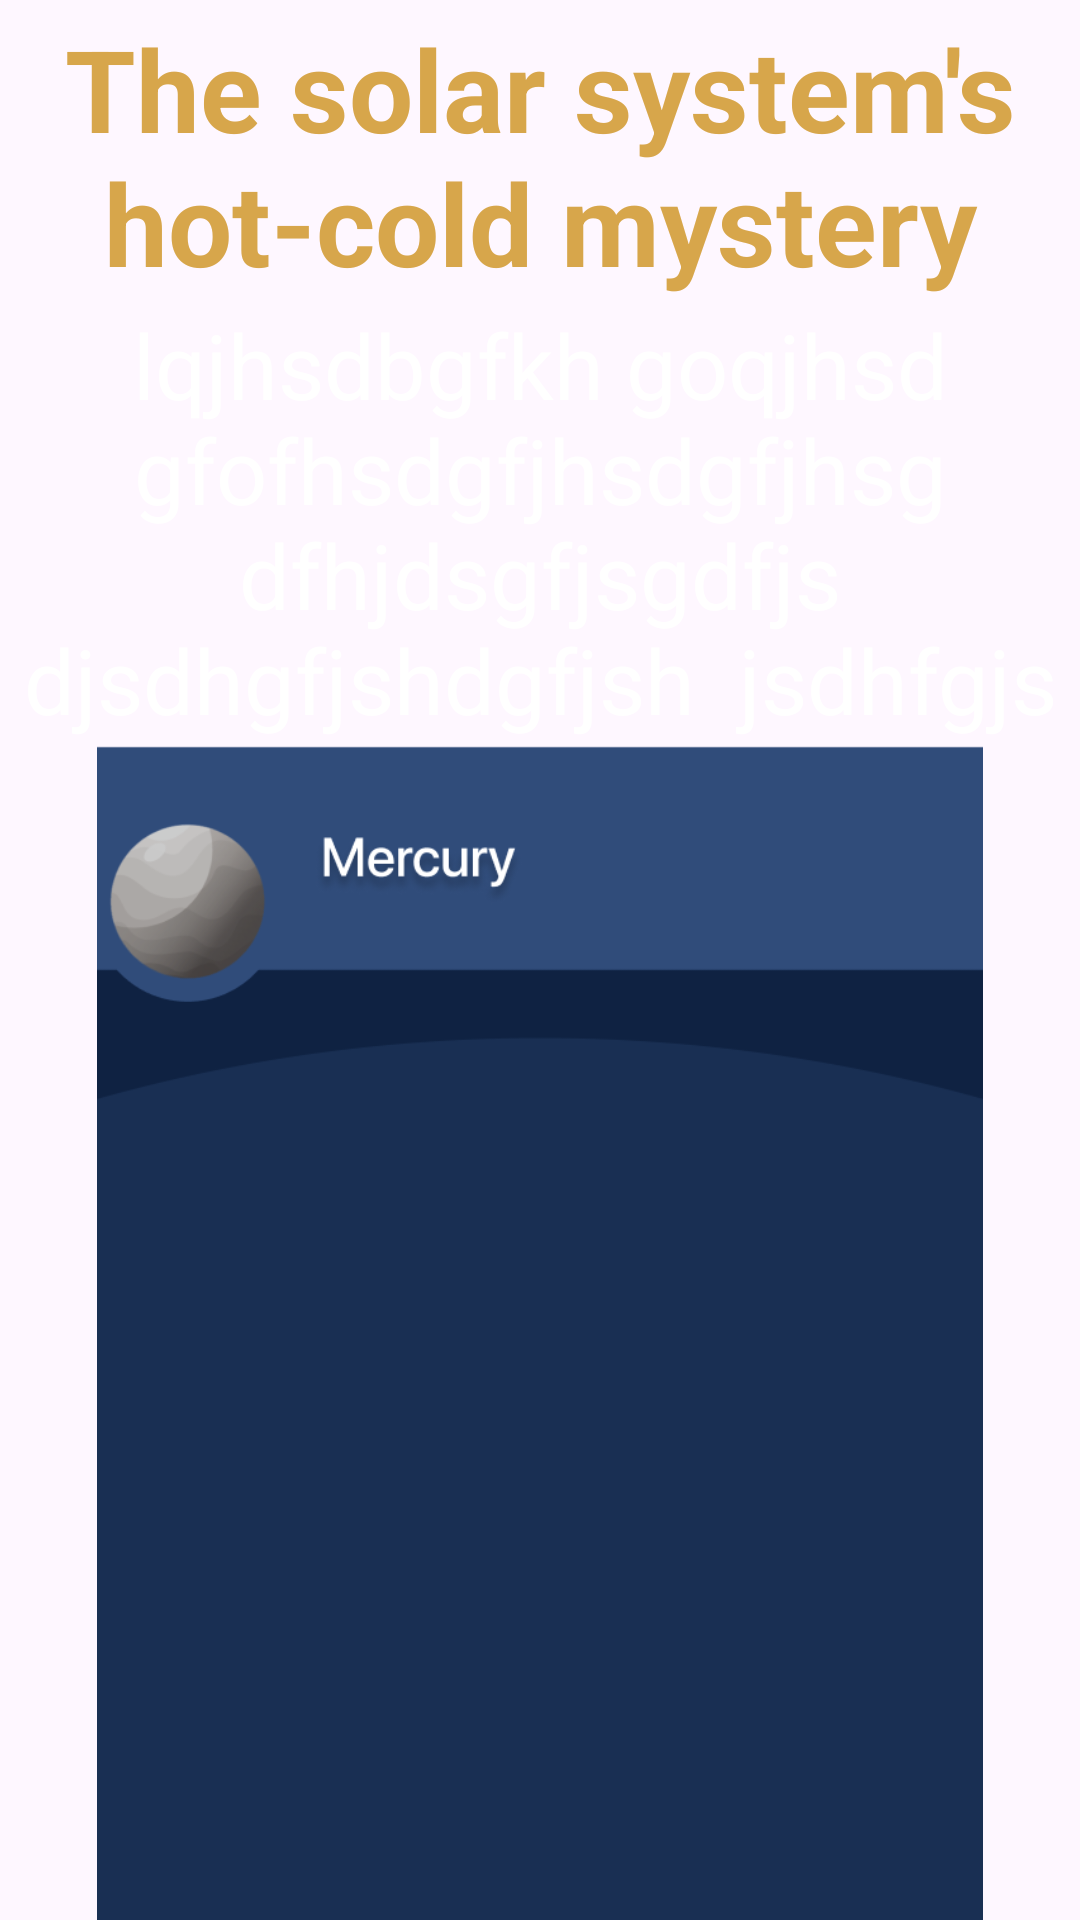

Reconstruct the res/layout file that produces this screen, plus the resources it refers to.
<!-- AndroidManifest.xml: application theme Theme.Astrocore -->
<!-- res/layout/planet_info.xml -->
<?xml version="1.0" encoding="utf-8"?>
<androidx.constraintlayout.widget.ConstraintLayout xmlns:android="http://schemas.android.com/apk/res/android"
    xmlns:app="http://schemas.android.com/apk/res-auto"
    xmlns:tools="http://schemas.android.com/tools"
    android:layout_width="wrap_content"
    android:background="@color/transparent"
    android:layout_height="wrap_content">

    <TextView
        android:id="@+id/infoname"
        android:layout_width="wrap_content"
        android:layout_height="wrap_content"
        android:layout_marginStart="80dp"
        android:layout_marginTop="4dp"
        android:layout_marginEnd="80dp"
        android:text="The solar system's hot-cold mystery"
        android:textAlignment="center"
        android:textColor="@color/yellow"
        android:textSize="38dp"
        android:textStyle="bold"
        app:layout_constraintEnd_toEndOf="parent"
        app:layout_constraintStart_toStartOf="parent"
        app:layout_constraintTop_toTopOf="parent" />

    <TextView
        android:id="@+id/infodescription"
        android:layout_width="wrap_content"
        android:layout_height="wrap_content"
        android:layout_marginTop="2dp"
        android:text="lqjhsdbgfkh goqjhsdgfofhsdgfjhsdgfjhsg dfhjdsgfjsgdfjs djsdhgfjshdgfjsh  jsdhfgjs"
        android:textAlignment="center"
        android:textColor="@color/white"
        android:textSize="30dp"
        app:layout_constraintEnd_toEndOf="parent"
        app:layout_constraintHorizontal_bias="0.0"
        app:layout_constraintStart_toStartOf="parent"
        app:layout_constraintTop_toBottomOf="@+id/infoname" />

    <ImageView
        android:id="@+id/infoimg"
        android:layout_width="wrap_content"
        android:layout_height="wrap_content"
        android:layout_marginTop="2dp"
        app:layout_constraintEnd_toEndOf="parent"
        app:layout_constraintHorizontal_bias="0.476"
        app:layout_constraintStart_toStartOf="parent"
        app:layout_constraintTop_toBottomOf="@+id/infodescription"
        app:srcCompat="@drawable/planet" />
</androidx.constraintlayout.widget.ConstraintLayout>
<!-- resources referenced by this layout -->
<resources>
  <color name="transparent">#00FFFFFF</color>
  <color name="white">#FFFFFFFF</color>
  <color name="yellow">#D7A64B</color>
  <!-- drawable planet: png bitmap (drawable, 30931 bytes) -->
  <style name="Theme.Astrocore" parent="Base.Theme.Astrocore" />
  <style name="Base.Theme.Astrocore" parent="Theme.Material3.DayNight.NoActionBar">
          
          
      </style>
</resources>
